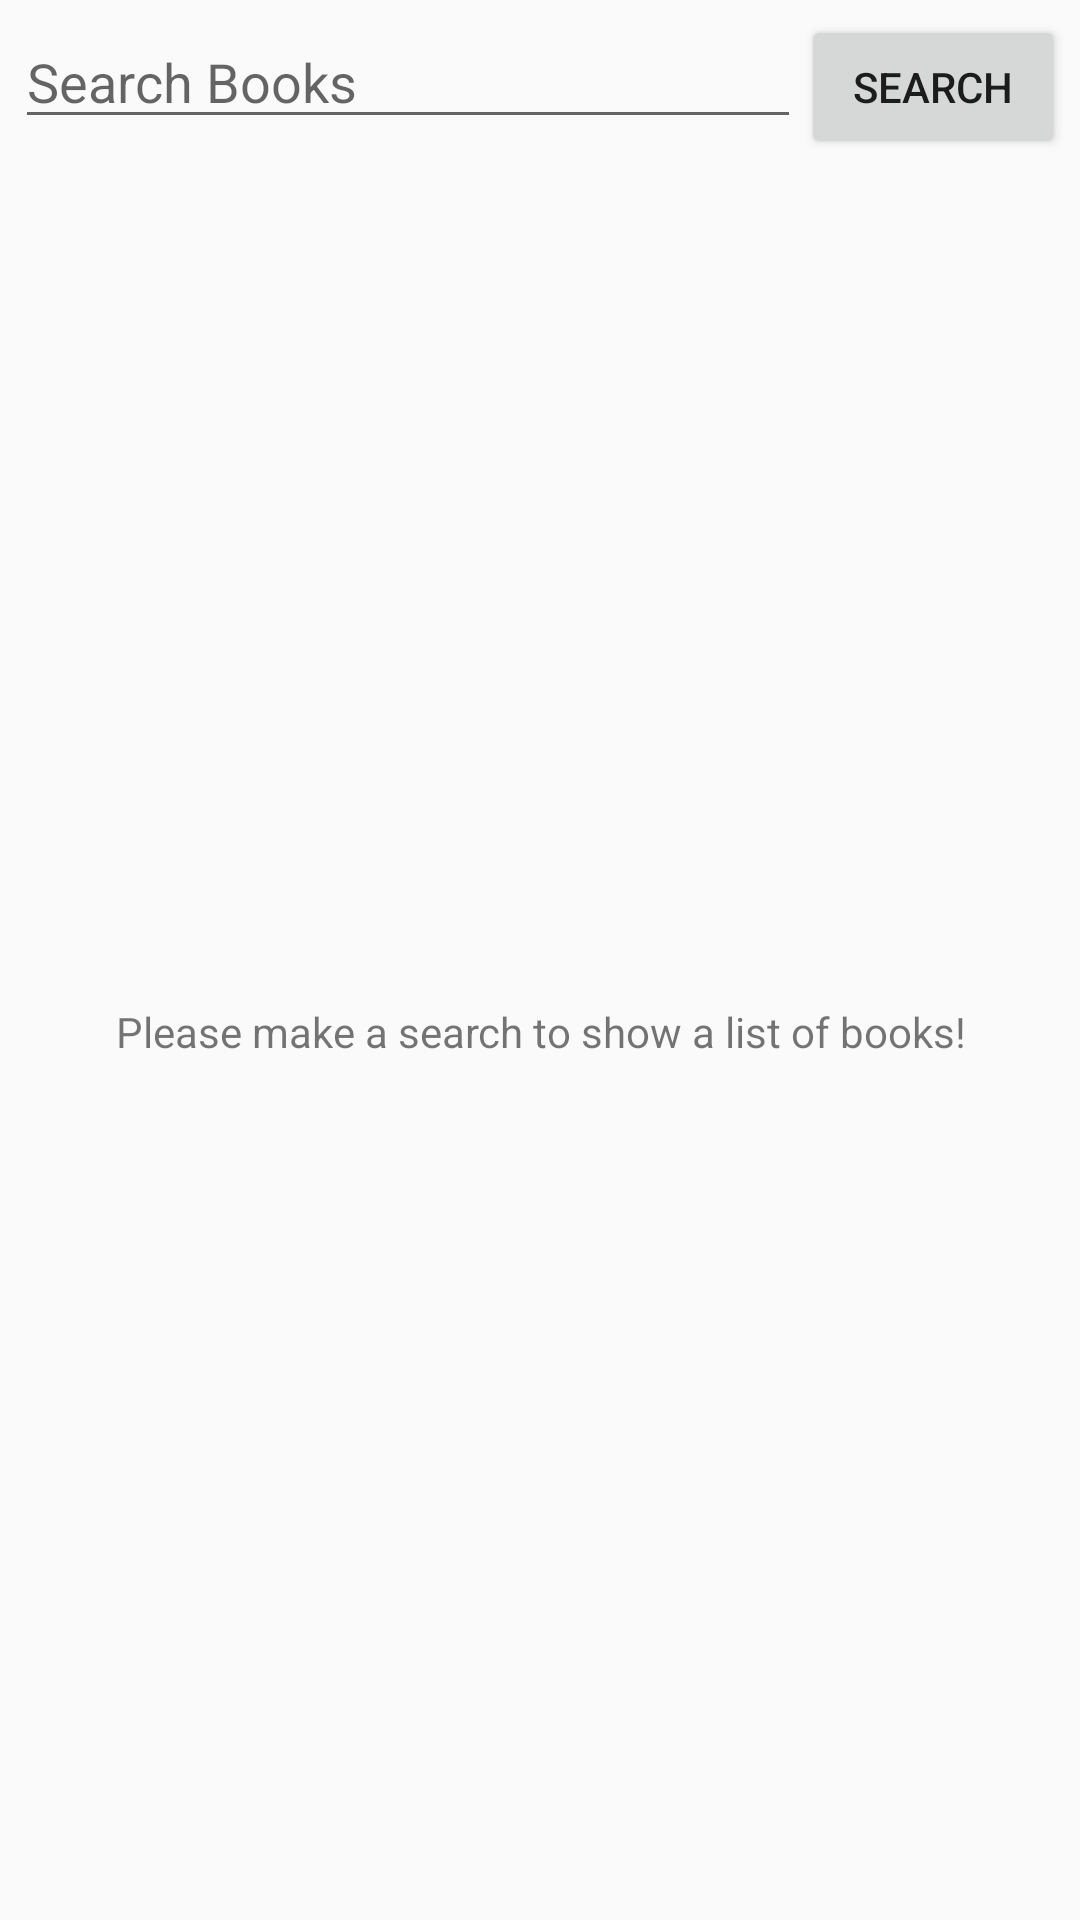

Layout XML and referenced resources for this Android screen:
<!-- AndroidManifest.xml: application theme AppTheme -->
<!-- res/layout/activity_main.xml -->
<?xml version="1.0" encoding="utf-8"?>
<LinearLayout
    android:orientation="vertical"
    xmlns:android="http://schemas.android.com/apk/res/android"
    xmlns:tools="http://schemas.android.com/tools"
    android:layout_width="match_parent"
    android:layout_height="match_parent"
    android:padding="5dp"
    tools:context="com.example.bookssearchengine.MainActivity">
<LinearLayout
    android:orientation="horizontal"
    android:layout_width="match_parent"
    android:layout_height="wrap_content">
    <EditText
        android:id="@+id/searchText"
        android:hint="Search Books"
        android:layout_weight="1"
        android:layout_width="0dp"
        android:layout_height="wrap_content"/>

    <Button
        android:id="@+id/searchButton"
        android:onClick="searchBooks"
        android:layout_width="wrap_content"
        android:layout_height="wrap_content"
        android:text="Search"/>

</LinearLayout>
    <ListView
        android:id="@+id/booksListView"
        android:layout_width="match_parent"
        android:layout_height="wrap_content"></ListView>
    <TextView
        android:id="@+id/messageText"
        android:text="Please make a search to show a list of books!"
        android:layout_width="match_parent"
        android:layout_height="match_parent"
        android:gravity="center"
        android:layout_gravity="center_vertical"/>

</LinearLayout>
<!-- resources referenced by this layout -->
<resources>
  <style name="AppTheme" parent="Theme.AppCompat.Light.DarkActionBar">
          
          <item name="colorPrimary">@color/colorPrimary</item>
          <item name="colorPrimaryDark">@color/colorPrimaryDark</item>
          <item name="colorAccent">@color/colorAccent</item>
      </style>
  <!-- not gathered from this repository: default colours our renderer supplied (Android Studio template values) -->
  <color name="colorPrimary">#FF6200EE</color>
  <color name="colorPrimaryDark">#FF3700B3</color>
  <color name="colorAccent">#FF03DAC5</color>
</resources>
